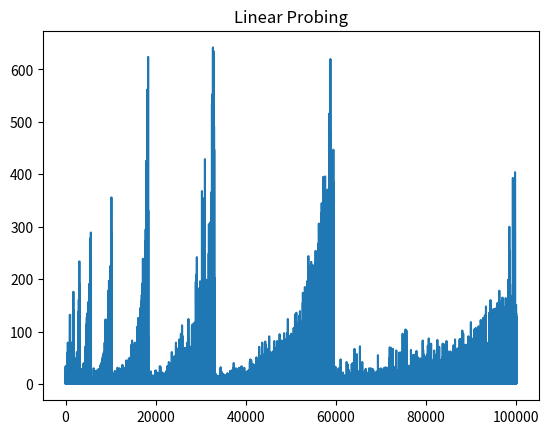

Generate this figure with matplotlib:
import random
import matplotlib.pyplot as plot


class KeyValuePair:
    def __init__(self, key, value, used=True):
        self.key = key
        self.value = value
        self.used = used

    def __str__(self):
        return str(self.key) + " " + str(self.value) + " " + str(self.used)

    def __repr__(self):
        return str(self.key) + " " + str(self.value) + " " + str(self.used)


class LinearProbing:
    def __init__(self):
        self.comparisonOfLastFind = 0
        self.arraySize = 2
        self.usedCount = 0
        self.hashArray = [None for _ in range(self.arraySize)]

    def _insert(self, key_value_pair):
        element, index = self._find_insert(key_value_pair.key)
        if element is None or element.used is False:
            self.usedCount += 1
        self.hashArray[index] = key_value_pair
        if 0.90 < self.usedCount / float(self.arraySize):
            self._resize()

    def _delete(self, key):
        element, index = self._find_basic(key)
        if element is None:
            raise KeyError("No such key '{0}'!".format(key))
        self.usedCount -= 1
        self.hashArray[index].used = False
        if 0.25 > self.usedCount / float(self.arraySize):
            self._resize()

    def _find_insert(self, key):
        index = self._get_index_of_key(key)
        self.comparisonOfLastFind = 0
        while True:
            self.comparisonOfLastFind += 1
            if self.hashArray[index] is None or self.hashArray[index].used is False:
                return self.hashArray[index], index
            index = (index + 1) % self.arraySize

    def _find_basic(self, key):
        index = self._get_index_of_key(key)
        while True:
            if self.hashArray[index] is None:
                return None, index
            if self.hashArray[index].used is True and self.hashArray[index].key == key:
                return self.hashArray[index]
            index = (index + 1) % self.arraySize

    def _get_index_of_key(self, key):
        return hash(key) % self.arraySize

    def _resize(self):
        print("Array size: " + str(self.arraySize))
        old_hash_array = self.hashArray
        self.arraySize = self.usedCount * 2
        self.usedCount = 0
        self.hashArray = [None for _ in range(self.arraySize)]
        for element in old_hash_array:
            if element is not None and element.used is True:
                self._insert(element)

    def insert(self, key, value):
        self._insert(KeyValuePair(key, value))

    def delete(self, key):
        self._delete(key)

    def find(self, key):
        element, index = self._find_basic(key)
        if element is None:
            raise KeyError("No such key '{0}'!".format(key))
        return element.key, element.value


class HashPlot:
    def __init__(self):
        self.listOfElementsCount = []
        self.listOfComparisonCount = []

    def add(self, elements_count, comparison_count):
        if elements_count < 0 or comparison_count < 0:
            return
        if len(self.listOfElementsCount) > 0 and self.listOfElementsCount[-1] == elements_count:
            return
        self.listOfElementsCount.append(elements_count)
        self.listOfComparisonCount.append(comparison_count)

    def show(self):
        plot.title("Linear Probing")
        plot.plot(self.listOfElementsCount, self.listOfComparisonCount)
        plot.show()


class HashTester:

    def __init__(self, number_of_draws, rand_max_range):
        self.numberOfDraws = number_of_draws
        self.randMaxRange = rand_max_range

    def start(self):
        my_hash = LinearProbing()
        my_plot = HashPlot()
        for _ in range(self.numberOfDraws):
            my_hash.insert(random.randint(1, self.randMaxRange), 5)
            # print(my_hash.hashArray)
            my_plot.add(my_hash.usedCount, my_hash.comparisonOfLastFind)
        my_plot.show()


numberOfDraws = 100000
randMaxRange = 1000000000000000000
my_hash_tester = HashTester(numberOfDraws, randMaxRange)
my_hash_tester.start()
